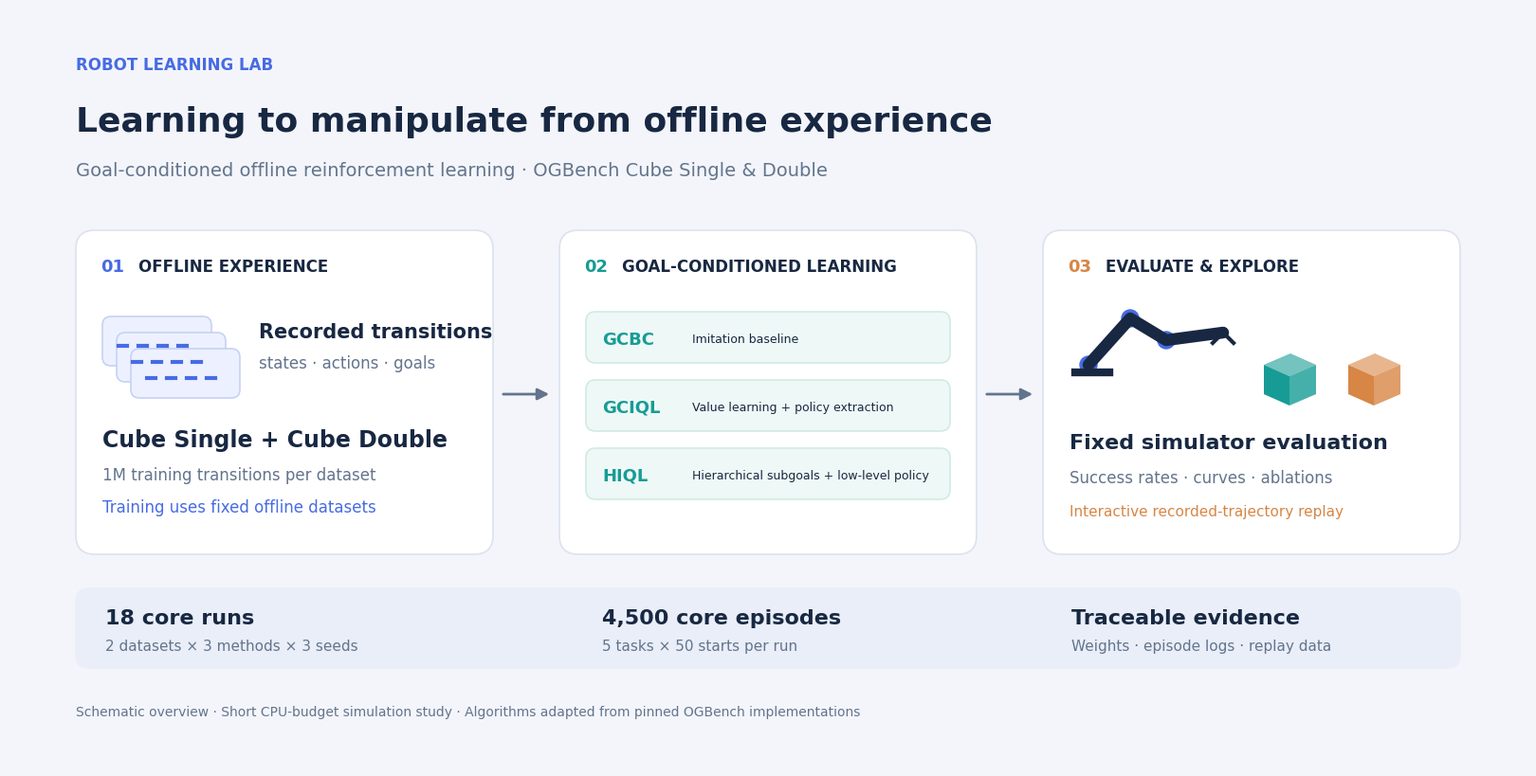

Recreate this plot in Python. (Note: this script raises an exception after producing the figure.)
import matplotlib
matplotlib.use('Agg')
import matplotlib.pyplot as plt
from matplotlib.patches import FancyBboxPatch, FancyArrowPatch, Polygon, Circle
from pathlib import Path
plt.rcParams['font.family']='DejaVu Sans'
fig,ax=plt.subplots(figsize=(16,8),dpi=160);fig.patch.set_facecolor('#f3f5fa');ax.set_facecolor('#f3f5fa');ax.set_xlim(0,1600);ax.set_ylim(0,800);ax.axis('off')
ink='#182842';muted='#63748c';blue='#476be4';teal='#179c95';orange='#d78645'
def txt(x,y,s,size=14,color=ink,weight='normal',ha='left'):ax.text(x,y,s,fontsize=size,color=color,weight=weight,ha=ha,va='center')
def box(x,y,w,h,fc='white',ec='#dbe2ef',rad=20):ax.add_patch(FancyBboxPatch((x,y),w,h,boxstyle=f'round,pad=0,rounding_size={rad}',facecolor=fc,edgecolor=ec,lw=1.2))
def arrow(x,y,X,Y,c=muted):ax.add_patch(FancyArrowPatch((x,y),(X,Y),arrowstyle='-|>',mutation_scale=18,lw=2,color=c))
# Header
txt(70,741,'ROBOT LEARNING LAB',12,blue,'bold')
txt(70,681,'Learning to manipulate from offline experience',26,ink,'bold')
txt(70,629,'Goal-conditioned offline reinforcement learning · OGBench Cube Single & Double',14,muted)
# Three stages
for x,n,title,color in [(70,'01','OFFLINE EXPERIENCE',blue),(580,'02','GOAL-CONDITIONED LEARNING',teal),(1090,'03','EVALUATE & EXPLORE',orange)]:
 box(x,224,440,342);txt(x+26,528,n,13,color,'bold');txt(x+66,528,title,12,ink,'bold')
arrow(518,393,572,393);arrow(1028,393,1082,393)
# Data glyph
for i in range(3):
 box(98+i*15,423-i*17,115,52,'#edf1ff','#c6d1f6',9)
 for j in range(4):ax.plot([115+i*15+j*21,124+i*15+j*21],[444-i*17,444-i*17],color=blue,lw=3)
txt(263,459,'Recorded transitions',15,ink,'bold');txt(263,426,'states · actions · goals',12,muted)
txt(98,345,'Cube Single + Cube Double',17,ink,'bold')
txt(98,308,'1M training transitions per dataset',12,muted)
txt(98,274,'Training uses fixed offline datasets',12,blue)
# Algorithms
for y,label,detail in [(451,'GCBC','Imitation baseline'),(379,'GCIQL','Value learning + policy extraction'),(307,'HIQL','Hierarchical subgoals + low-level policy')]:
 box(608,y-25,384,54,'#eef8f6','#d2eae4',10);txt(625,y,label,13,teal,'bold');txt(720,y,detail,9,ink)
# Schematic robot/cubes
ax.plot([1138,1182,1220,1280],[424,473,450,458],color=ink,lw=9,solid_capstyle='round')
for x,y in [(1138,424),(1182,473),(1220,450)]:ax.add_patch(Circle((x,y),9,color=blue))
ax.plot([1269,1280,1291],[447,458,447],color=ink,lw=3)
ax.plot([1124,1160],[416,416],color=ink,lw=6)
for x,y,c in [(1323,424,teal),(1412,424,orange)]:
 ax.add_patch(Polygon([(x,y),(x+28,y+12),(x+55,y),(x+27,y-12)],facecolor=c,alpha=.6))
 ax.add_patch(Polygon([(x,y),(x+27,y-12),(x+27,y-43),(x,y-31)],facecolor=c))
 ax.add_patch(Polygon([(x+27,y-12),(x+55,y),(x+55,y-31),(x+27,y-43)],facecolor=c,alpha=.8))
txt(1118,342,'Fixed simulator evaluation',16,ink,'bold');txt(1118,305,'Success rates · curves · ablations',12,muted);txt(1118,269,'Interactive recorded-trajectory replay',11,orange)
# Protocol strip
box(70,104,1460,84,'#e9eef8','#e9eef8',15)
for x,b,s in [(101,'18 core runs','2 datasets × 3 methods × 3 seeds'),(625,'4,500 core episodes','5 tasks × 50 starts per run'),(1120,'Traceable evidence','Weights · episode logs · replay data')]:txt(x,157,b,16,ink,'bold');txt(x,127,s,11,muted)
txt(70,58,'Schematic overview · Short CPU-budget simulation study · Algorithms adapted from pinned OGBench implementations',10,muted)
plt.subplots_adjust(left=0,right=1,top=1,bottom=0)
root=Path(__file__).resolve().parents[1] / 'docs' / 'assets'
root.mkdir(parents=True, exist_ok=True)
fig.savefig(root/'project-overview.png',dpi=160,facecolor=fig.get_facecolor())
fig.savefig(root/'project-overview.svg',facecolor=fig.get_facecolor())
